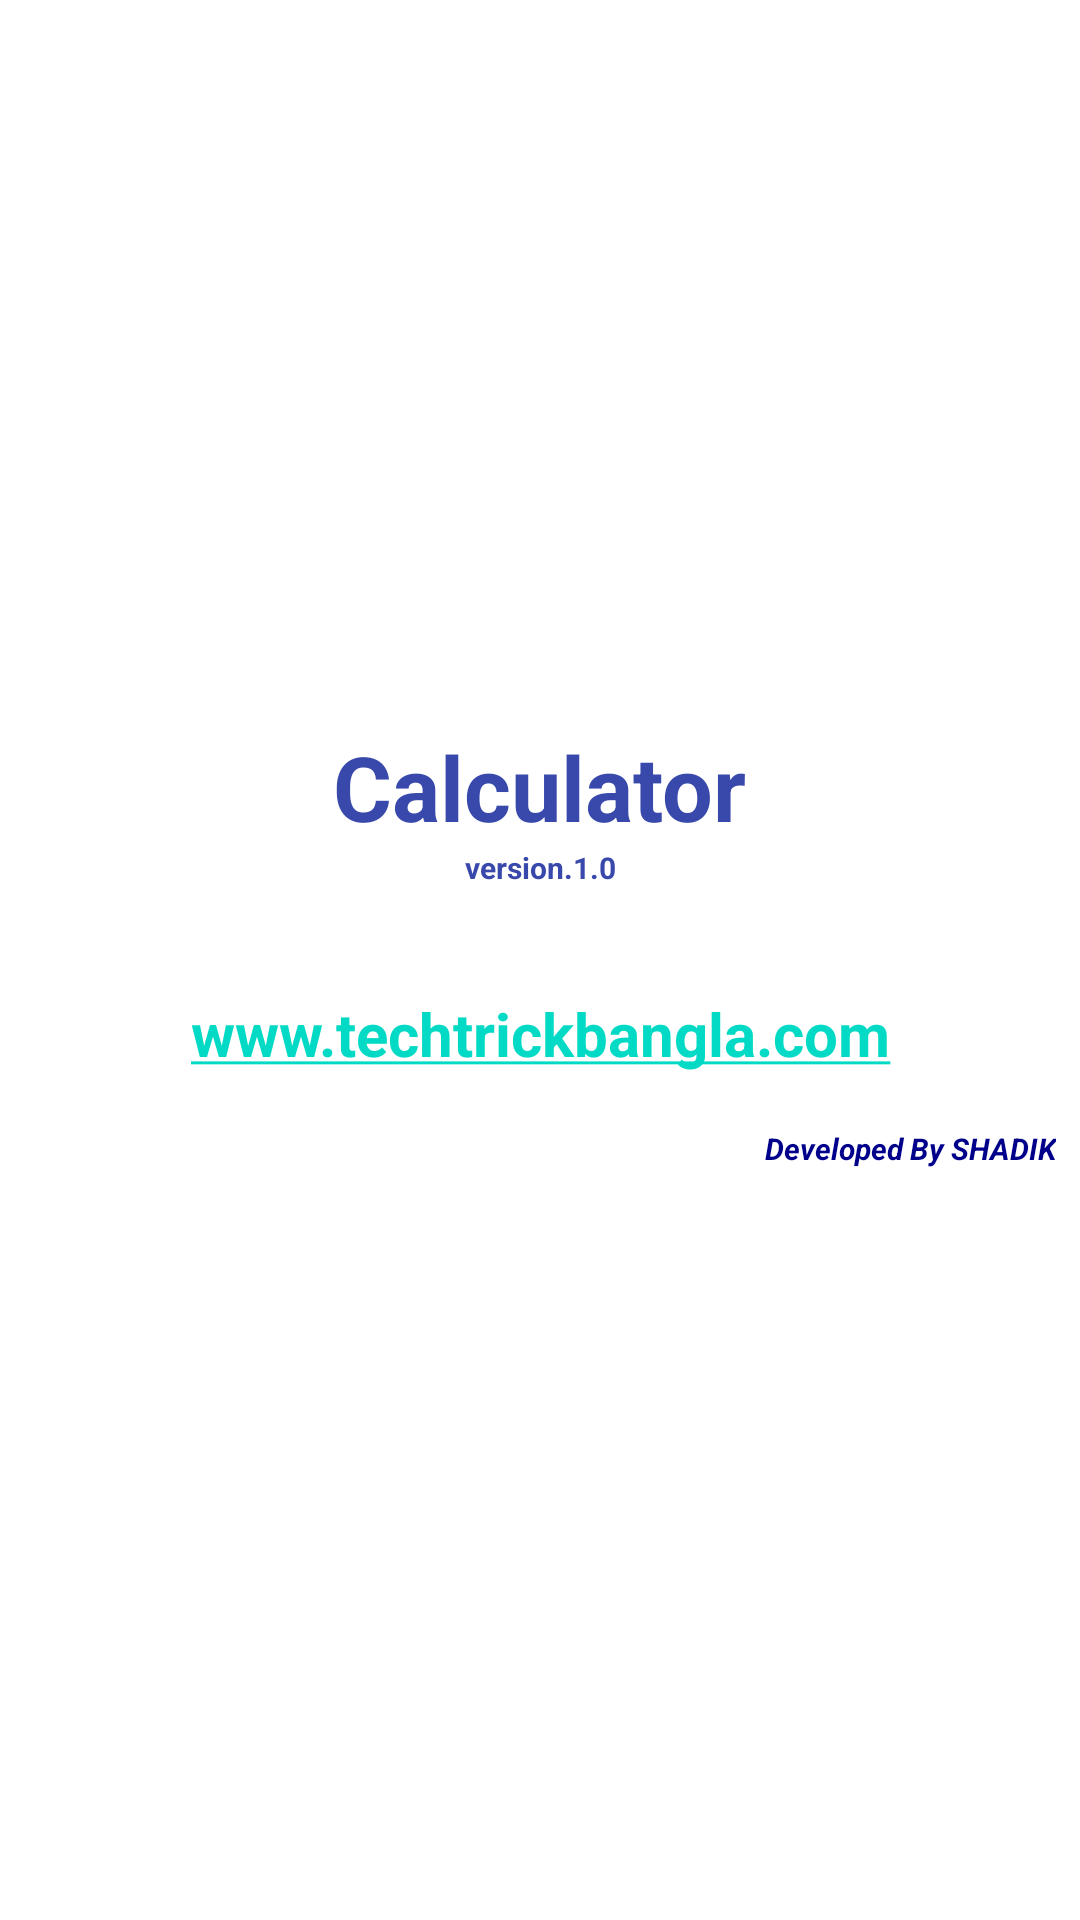

Layout XML and referenced resources for this Android screen:
<!-- AndroidManifest.xml: application theme Theme.Calculator -->
<!-- res/layout/about_layout.xml -->
<?xml version="1.0" encoding="utf-8"?>
<LinearLayout xmlns:android="http://schemas.android.com/apk/res/android"
    xmlns:tools="http://schemas.android.com/tools"
    android:layout_width="match_parent"
    android:layout_height="match_parent"
    android:gravity="center"
    android:orientation="vertical">

    <TextView
        android:layout_width="wrap_content"
        android:layout_height="wrap_content"
        android:gravity="center_horizontal"
        android:text="Calculator"
        android:textColor="#3949AB"
        android:textSize="30dp"
        android:textStyle="bold" />

    <TextView
        android:layout_width="wrap_content"
        android:layout_height="wrap_content"
        android:gravity="center|right"
        android:text="version.1.0"
        android:textColor="#3949AB"
        android:textSize="10dp"
        android:textStyle="bold" />

    <TextView
        android:layout_width="match_parent"
        android:layout_height="wrap_content"
        android:layout_marginTop="25sp"
        android:autoLink="web"
        android:gravity="center|center_horizontal"
        android:linksClickable="true"
        android:padding="10dp"
        android:text="@string/urltext"
        android:textSize="20sp"
        android:textStyle="bold" />

    <LinearLayout
        android:gravity="right"
        android:layout_width="match_parent"
        android:layout_height="wrap_content">
        <TextView
            android:textStyle="italic|bold"
            android:layout_margin="3dp"
            android:textColor="@color/DarkBlue"
            android:layout_width="wrap_content"
            android:layout_height="wrap_content"
            android:layout_marginTop="20sp"
            android:autoLink="web"
            android:gravity="center|right"
            android:linksClickable="true"
            android:padding="5dp"
            android:text="@string/shadik2"
            android:textSize="10dp"
            />

    </LinearLayout>



</LinearLayout>
<!-- resources referenced by this layout -->
<resources>
  <color name="DarkBlue">#00008B</color>
  <string name="shadik2">Developed By SHADIK</string>
  <string name="urltext"><a href="http://www.techtrickbangla.com/">www.techtrickbangla.com</a></string>
  <style name="Theme.Calculator" parent="Theme.MaterialComponents.DayNight.DarkActionBar">
          
          <item name="colorPrimary">@color/purple_500</item>
          <item name="colorPrimaryVariant">@color/purple_700</item>
          <item name="colorOnPrimary">@color/White</item>
          
          <item name="colorSecondary">@color/teal_200</item>
          <item name="colorSecondaryVariant">@color/teal_700</item>
          <item name="colorOnSecondary">@color/Black</item>
          
          <item name="android:statusBarColor" tools:targetApi="l">?attr/colorPrimaryVariant</item>
          
      </style>
  <color name="purple_500">@color/bg_color</color>
  <color name="purple_700">@color/SlateGray</color>
  <color name="White">#FFFFFF</color>
  <color name="teal_200">#FF03DAC5</color>
  <color name="teal_700">#FF018786</color>
  <color name="Black">#000000</color>
  <color name="bg_color">#232F3F</color>
  <color name="SlateGray">#708090</color>
</resources>
